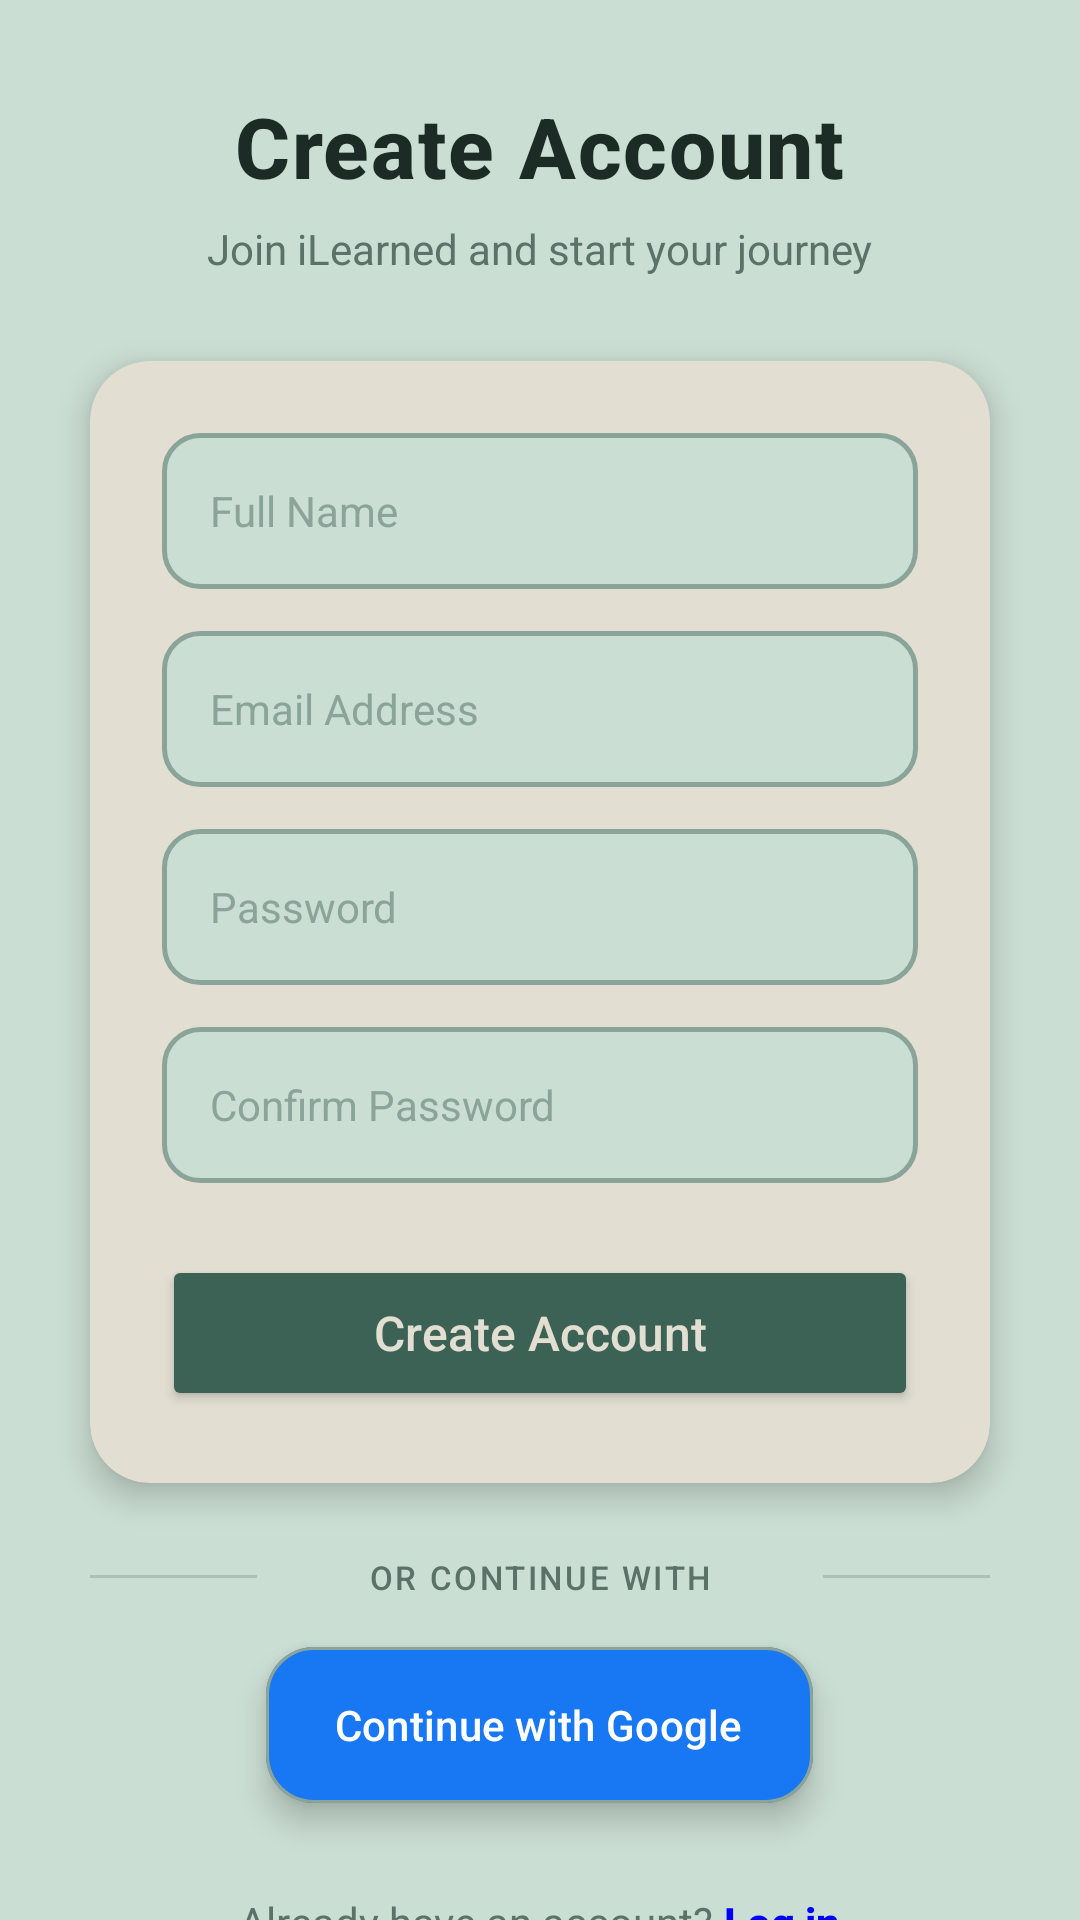

This screen was rendered from an Android layout file. Write that file and the resources it references.
<!-- AndroidManifest.xml: application theme Theme.ILearned -->
<!-- res/layout/activity_signup.xml -->
<?xml version="1.0" encoding="utf-8"?>
<LinearLayout xmlns:android="http://schemas.android.com/apk/res/android"
    xmlns:app="http://schemas.android.com/apk/res-auto"
    android:id="@+id/main"
    android:layout_width="match_parent"
    android:layout_height="match_parent"
    android:gravity="center_horizontal"
    android:orientation="vertical"
    android:background="@color/background"
    >

    
    <LinearLayout
        android:layout_width="match_parent"
        android:layout_height="wrap_content"
        android:orientation="vertical"
        android:gravity="center_horizontal"
        android:layout_marginTop="30dp"
        android:layout_marginBottom="28dp">

        <TextView
            android:layout_width="wrap_content"
            android:layout_height="wrap_content"
            android:fontFamily="sans-serif-medium"
            android:text="Create Account"
            android:textColor="@color/textPrimary"
            android:textSize="28sp"
            android:textStyle="bold"
            android:letterSpacing="0.02"/>

        <TextView
            android:layout_width="wrap_content"
            android:layout_height="wrap_content"
            android:layout_marginTop="6dp"
            android:fontFamily="sans-serif"
            android:text="Join iLearned and start your journey"
            android:textColor="@color/textSecondary"
            android:textSize="14sp"/>
    </LinearLayout>

    
    <androidx.cardview.widget.CardView
        android:layout_width="match_parent"
        android:layout_height="wrap_content"
        app:cardCornerRadius="20dp"
        app:cardElevation="6dp"
        app:cardBackgroundColor="@color/surface"
        android:layout_marginEnd="30dp"
        android:layout_marginStart="30dp"

        >

        <LinearLayout
            android:layout_width="match_parent"
            android:layout_height="wrap_content"
            android:orientation="vertical"
            android:padding="24dp">

            <EditText
                android:id="@+id/signupName"
                android:layout_width="match_parent"
                android:layout_height="52dp"
                android:layout_marginBottom="14dp"
                android:background="@drawable/custom_edit_text"
                android:hint="Full Name"
                android:inputType="textPersonName"
                android:paddingHorizontal="16dp"
                android:textSize="14sp"
                android:fontFamily="sans-serif"
                android:textColor="@color/textPrimary"
                android:textColorHint="@color/accentMuted"/>

            <EditText
                android:id="@+id/signupEmail"
                android:layout_width="match_parent"
                android:layout_height="52dp"
                android:layout_marginBottom="14dp"
                android:background="@drawable/custom_edit_text"
                android:hint="Email Address"
                android:inputType="textEmailAddress"
                android:paddingHorizontal="16dp"
                android:textSize="14sp"
                android:fontFamily="sans-serif"
                android:textColor="@color/textPrimary"
                android:textColorHint="@color/accentMuted"/>

            <EditText
                android:id="@+id/signupPassword"
                android:layout_width="match_parent"
                android:layout_height="52dp"
                android:layout_marginBottom="14dp"
                android:background="@drawable/custom_edit_text"
                android:hint="Password"
                android:inputType="textPassword"
                android:paddingHorizontal="16dp"
                android:textSize="14sp"
                android:fontFamily="sans-serif"
                android:textColor="@color/textPrimary"
                android:textColorHint="@color/accentMuted"/>

            <EditText
                android:id="@+id/confirmPassword"
                android:layout_width="match_parent"
                android:layout_height="52dp"
                android:layout_marginBottom="24dp"
                android:background="@drawable/custom_edit_text"
                android:hint="Confirm Password"
                android:inputType="textPassword"
                android:paddingHorizontal="16dp"
                android:textSize="14sp"
                android:fontFamily="sans-serif"
                android:textColor="@color/textPrimary"
                android:textColorHint="@color/accentMuted"/>

            <Button
                android:id="@+id/signupButton"
                android:layout_width="match_parent"
                android:layout_height="52dp"
                android:backgroundTint="@color/accent"
                android:text="Create Account"
                android:textAllCaps="false"
                android:textColor="@color/surface"
                android:textSize="16sp"
                android:fontFamily="sans-serif-medium"
                app:cornerRadius="12dp"/>

            <ProgressBar
                android:id="@+id/signUp_progress_bar"
                android:layout_width="32dp"
                android:layout_height="32dp"
                android:layout_gravity="center"
                android:layout_marginTop="12dp"
                android:visibility="gone"/>

        </LinearLayout>
    </androidx.cardview.widget.CardView>

    
    <LinearLayout
        android:layout_width="match_parent"
        android:layout_height="wrap_content"
        android:orientation="horizontal"
        android:gravity="center_vertical"
        android:layout_marginTop="24dp"
        android:layout_marginBottom="16dp">

        <View
            android:layout_width="0dp"
            android:layout_height="1dp"
            android:layout_weight="1"
            android:background="@color/accentMuted"
            android:alpha="0.5"
            android:layout_marginEnd="30dp"
            android:layout_marginStart="30dp"
            />

        <TextView
            android:layout_width="wrap_content"
            android:layout_height="wrap_content"
            android:text="  OR CONTINUE WITH  "
            android:textColor="@color/textSecondary"
            android:textSize="11sp"
            android:letterSpacing="0.08"
            android:fontFamily="sans-serif-medium"/>

        <View
            android:layout_width="0dp"
            android:layout_height="1dp"
            android:layout_weight="1"
            android:background="@color/accentMuted"
            android:alpha="0.5"
            android:layout_marginEnd="30dp"
            android:layout_marginStart="30dp"
            />
    </LinearLayout>

    <com.google.android.material.floatingactionbutton.ExtendedFloatingActionButton
        android:id="@+id/googleSignup"
        android:layout_width="wrap_content"
        android:layout_height="52dp"
        android:layout_marginBottom="10dp"
        android:text="  Continue with Google "
        android:fontFamily="sans-serif-medium"
        android:textColor="#FFFFFF"
        app:backgroundTint="#1877F2"
        app:icon="@drawable/google_icon"
        app:iconTint="@null"
        app:strokeColor="@color/accentMuted"
        app:strokeWidth="1dp"
        app:cornerRadius="12dp"/>
    <LinearLayout
        android:layout_width="wrap_content"
        android:layout_height="wrap_content"
        android:orientation="horizontal"
        android:layout_marginTop="20dp">

        <TextView
            android:layout_width="wrap_content"
            android:layout_height="wrap_content"
            android:fontFamily="sans-serif"
            android:text="Already have an account? "
            android:textColor="@color/textSecondary"
            android:textSize="14sp"/>

        <TextView
            android:id="@+id/loginTextView"
            android:layout_width="wrap_content"
            android:layout_height="wrap_content"
            android:fontFamily="sans-serif-medium"
            android:text="Log in"
            android:textColor="#0000FF"
            android:textSize="14sp"
            android:textStyle="bold"/>
    </LinearLayout>


</LinearLayout>
<!-- resources referenced by this layout -->
<resources>
  <color name="accent">#3B6255</color>
  <color name="accentMuted">#8BA49A</color>
  <color name="background">#CBDED3</color>
  <color name="surface">#E2DFD2</color>
  <color name="textPrimary">#1C2B26</color>
  <color name="textSecondary">#5A7268</color>
  <!-- drawable custom_edit_text (drawable) -->
  <?xml version="1.0" encoding="utf-8"?>
  <shape xmlns:android="http://schemas.android.com/apk/res/android">
      <solid android:color="@color/background"/>
      <corners android:radius="12dp"/>
      <stroke android:width="1.5dp" android:color="@color/accentMuted"/>
  </shape>
  <style name="Theme.ILearned" parent="Base.Theme.ILearned" />
  <style name="Base.Theme.ILearned" parent="Theme.Material3.DayNight.NoActionBar">
          
          
      </style>
</resources>
